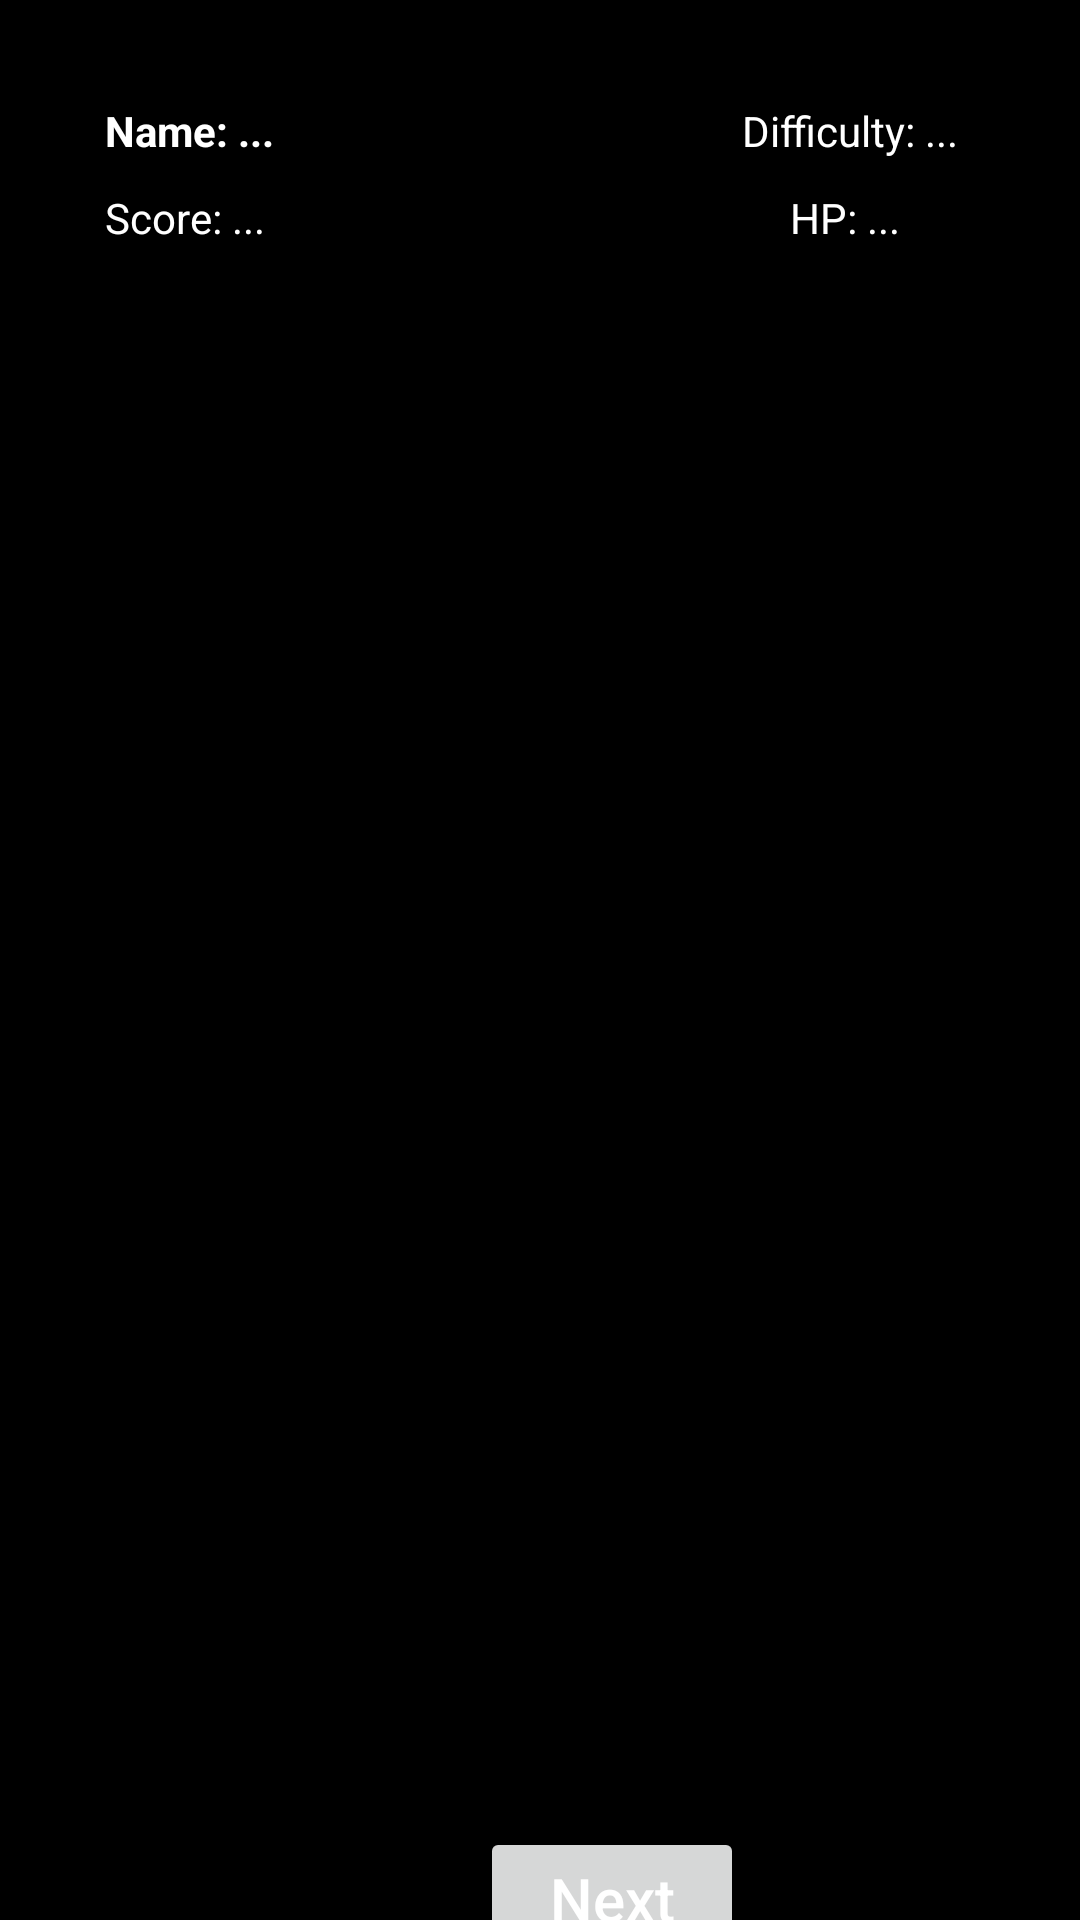

Android layout source for this screen:
<!-- AndroidManifest.xml: application theme Theme.Team41Game -->
<!-- res/layout/game_screen.xml -->
<?xml version="1.0" encoding="utf-8"?>
<androidx.constraintlayout.widget.ConstraintLayout xmlns:android="http://schemas.android.com/apk/res/android"
    xmlns:app="http://schemas.android.com/apk/res-auto"
    xmlns:tools="http://schemas.android.com/tools"
    android:layout_width="match_parent"
    android:layout_height="match_parent"
    android:background="#000000">

    <TextView
        android:id="@+id/nameField"
        android:layout_width="wrap_content"
        android:layout_height="wrap_content"
        android:layout_marginTop="34dp"
        android:layout_marginStart="35dp"
        android:text="Name: ..."
        android:textColor="#FFFFFF"
        android:textStyle="bold"
        app:layout_constraintStart_toStartOf="parent"
        app:layout_constraintTop_toTopOf="parent" />

    <TextView
        android:id="@+id/difficultyField"
        android:layout_width="wrap_content"
        android:layout_height="wrap_content"
        android:layout_marginTop="34dp"
        android:layout_marginEnd="35dp"
        android:layout_marginStart="150dp"
        android:text="Difficulty: ..."
        android:textColor="#FFFFFF"
        app:layout_constraintStart_toEndOf="@id/nameField"
        app:layout_constraintTop_toTopOf="parent"
        app:layout_constraintEnd_toEndOf="parent"/>

    <TextView
        android:id="@+id/scoreDisplay"
        android:layout_width="wrap_content"
        android:layout_height="wrap_content"
        android:layout_marginTop="10dp"
        android:layout_marginStart="35dp"
        android:text="Score: ..."
        android:textColor="#FFFFFF"
        app:layout_constraintStart_toStartOf="parent"
        app:layout_constraintTop_toBottomOf="@id/nameField" />

    <TextView
        android:id="@+id/healthField"
        android:layout_width="wrap_content"
        android:layout_height="wrap_content"
        android:layout_marginTop="10dp"
        android:layout_marginEnd="35dp"
        android:layout_marginStart="150dp"
        android:text="HP: ..."
        android:textColor="#FFFFFF"
        app:layout_constraintStart_toEndOf="@id/scoreDisplay"
        app:layout_constraintTop_toBottomOf="@id/difficultyField"
        app:layout_constraintEnd_toEndOf="parent"/>

    <ImageView
        android:id="@+id/imageView"
        android:layout_width="394dp"
        android:layout_height="346dp"
        android:layout_marginTop="100dp"
        android:layout_marginLeft="8dp"
        app:layout_constraintStart_toStartOf="parent"
        app:layout_constraintTop_toTopOf="@id/scoreDisplay" />

    <Button
        android:id="@+id/NextButton"
        android:layout_width="wrap_content"
        android:layout_height="wrap_content"
        android:layout_marginTop="100dp"
        android:layout_marginStart="160dp"
        android:text="Next"
        android:textAllCaps="false"
        android:textColor="#FFFFFF"
        android:textSize="20sp"
        app:layout_constraintStart_toStartOf="parent"
        app:layout_constraintTop_toBottomOf="@id/imageView" />

</androidx.constraintlayout.widget.ConstraintLayout>
<!-- resources referenced by this layout -->
<resources>
  <style name="Theme.Team41Game" parent="Base.Theme.Team41Game" />
  <style name="Base.Theme.Team41Game" parent="Theme.Material3.DayNight.NoActionBar">
          
          
      </style>
</resources>
